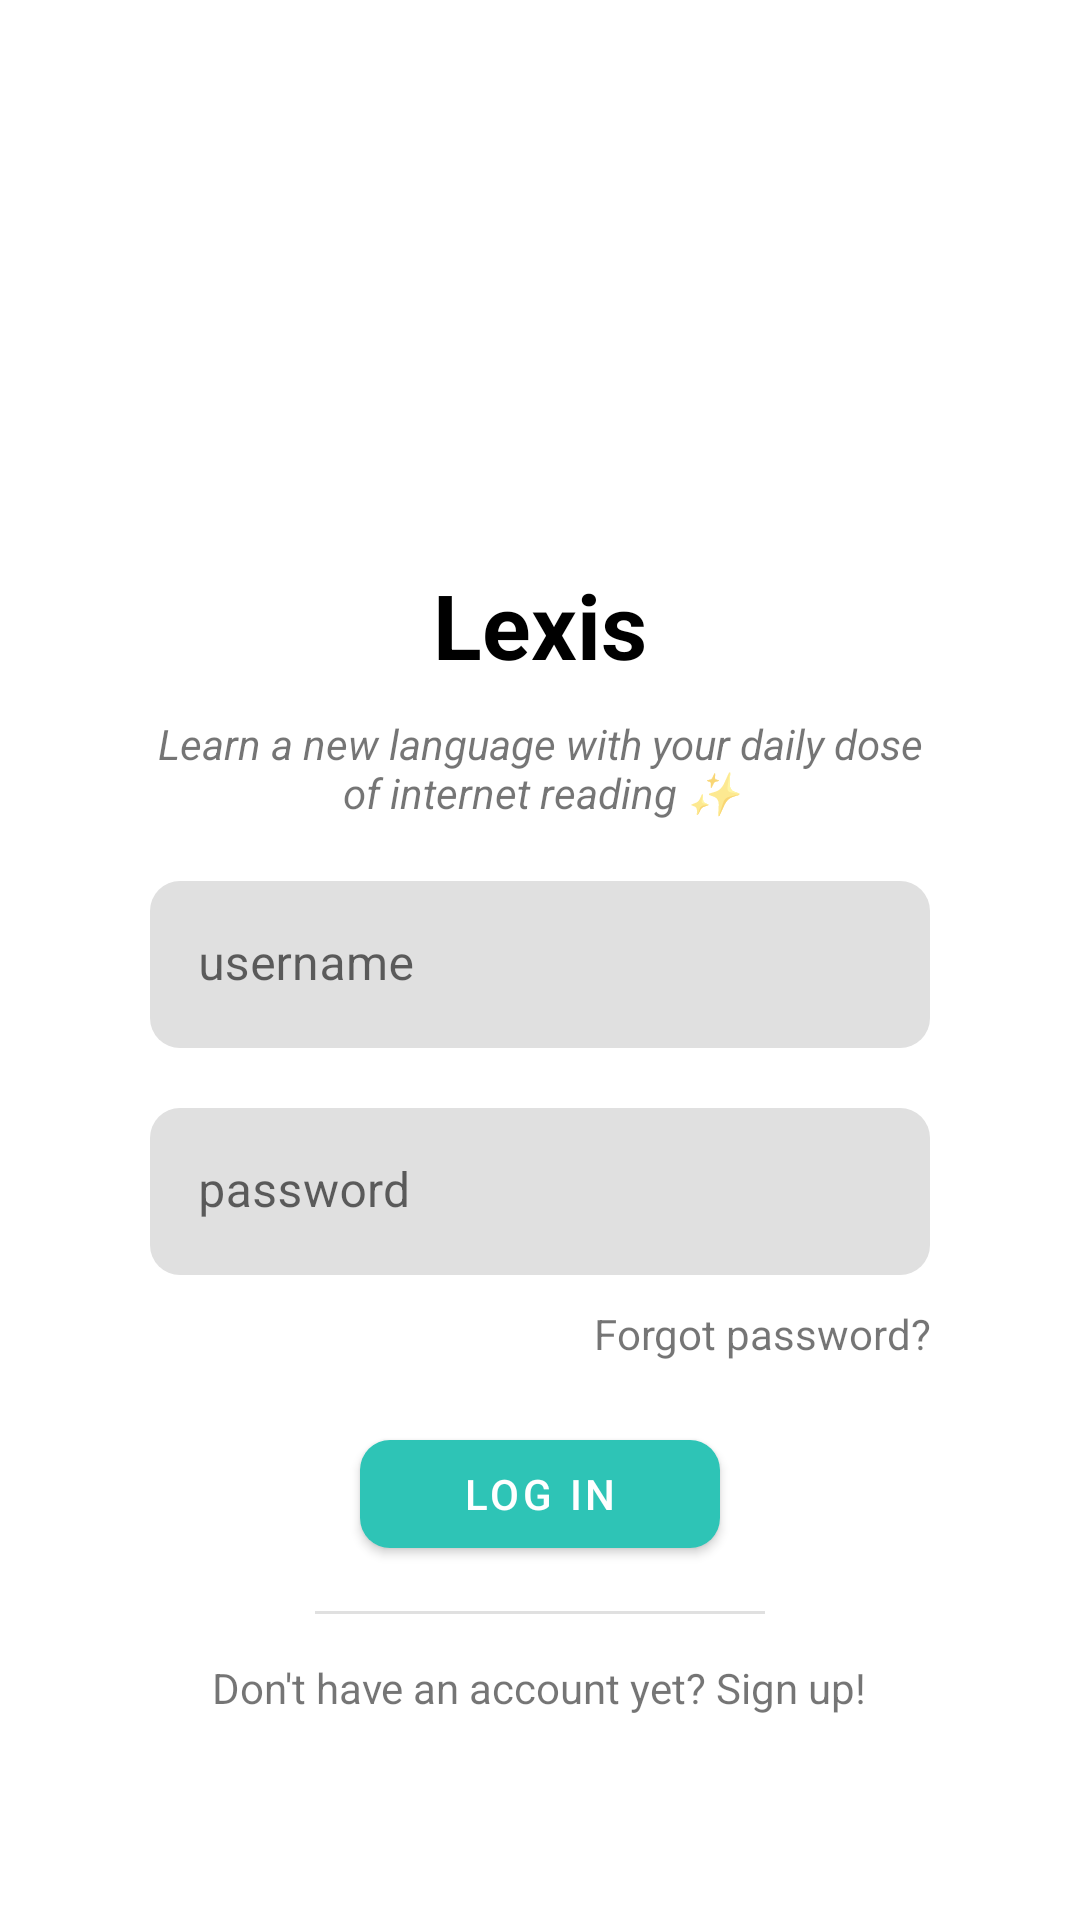

Produce the Android XML layout that renders to this screen, including the resource entries it uses.
<!-- AndroidManifest.xml: application theme Theme.Lexis -->
<!-- res/layout/activity_login.xml -->
<?xml version="1.0" encoding="utf-8"?>
<LinearLayout xmlns:android="http://schemas.android.com/apk/res/android"
    xmlns:app="http://schemas.android.com/apk/res-auto"
    xmlns:tools="http://schemas.android.com/tools"
    android:layout_width="match_parent"
    android:layout_height="match_parent"
    android:orientation="vertical"
    android:gravity="center"
    tools:context=".activities.LoginActivity">

    <ImageView
        android:id="@+id/ivLogo"
        android:layout_width="150dp"
        android:layout_height="150dp"
        android:layout_marginTop="-50dp"
        android:layout_marginBottom="20dp" />

    <TextView
        android:id="@+id/tvAppName"
        android:layout_width="wrap_content"
        android:layout_height="wrap_content"
        android:textSize="30sp"
        android:textStyle="bold"
        android:textColor="@color/black"
        android:text="@string/app_name" />

    <TextView
        android:id="@+id/tvSlogan"
        android:layout_width="wrap_content"
        android:layout_height="wrap_content"
        android:layout_marginHorizontal="50dp"
        android:layout_marginTop="10dp"
        android:textAlignment="center"
        android:textStyle="italic"
        android:text="Learn a new language with your daily dose of internet reading ✨" />

    <com.google.android.material.textfield.TextInputLayout
        android:layout_width="match_parent"
        android:layout_height="wrap_content"
        app:boxCornerRadiusTopStart="10dp"
        app:boxCornerRadiusTopEnd="10dp"
        app:boxCornerRadiusBottomStart="10dp"
        app:boxCornerRadiusBottomEnd="10dp"
        app:boxStrokeWidthFocused="0dp"
        app:boxStrokeWidth="0dp">
        <com.google.android.material.textfield.TextInputEditText
            android:id="@+id/etUsername"
            android:layout_width="match_parent"
            android:layout_height="wrap_content"
            android:layout_marginHorizontal="50dp"
            android:layout_marginTop="20dp"
            android:ems="10"
            android:hint="@string/username_label" />
    </com.google.android.material.textfield.TextInputLayout>

    <com.google.android.material.textfield.TextInputLayout
        android:layout_width="match_parent"
        android:layout_height="wrap_content"
        app:boxCornerRadiusTopStart="10dp"
        app:boxCornerRadiusTopEnd="10dp"
        app:boxCornerRadiusBottomStart="10dp"
        app:boxCornerRadiusBottomEnd="10dp"
        app:boxStrokeWidthFocused="0dp"
        app:boxStrokeWidth="0dp">
        <com.google.android.material.textfield.TextInputEditText
            android:id="@+id/etPassword"
            android:layout_width="match_parent"
            android:layout_height="wrap_content"
            android:layout_marginHorizontal="50dp"
            android:layout_marginTop="20dp"
            android:ems="10"
            android:hint="@string/password_label"
            android:inputType="textPassword" />
    </com.google.android.material.textfield.TextInputLayout>

    <TextView
        android:id="@+id/tvForgotPassword"
        android:layout_width="match_parent"
        android:layout_height="wrap_content"
        android:layout_marginHorizontal="50dp"
        android:gravity="end"
        android:layout_marginTop="10dp"
        android:text="@string/forgot_password" />

    <com.google.android.material.button.MaterialButton
        android:id="@+id/btnLogin"
        android:layout_width="120dp"
        android:layout_height="wrap_content"
        android:layout_marginTop="20dp"
        app:cornerRadius="10dp"
        android:text="@string/log_in_label" />

    <View
        android:layout_width="150dp"
        android:layout_height="1dp"
        android:layout_marginTop="15dp"
        android:background="@color/light_gray"/>

    <TextView
        android:id="@+id/tvSignup"
        android:layout_width="wrap_content"
        android:layout_height="wrap_content"
        android:layout_marginTop="15dp"
        android:text="@string/sign_up_text_label" />
</LinearLayout>
<!-- resources referenced by this layout -->
<resources>
  <color name="black">#FF000000</color>
  <color name="light_gray">#FFE0E0E0</color>
  <string name="app_name">Lexis</string>
  <string name="forgot_password">Forgot password?</string>
  <string name="log_in_label">Log in</string>
  <string name="password_label">password</string>
  <string name="sign_up_text_label">Don\'t have an account yet? Sign up!</string>
  <string name="username_label">username</string>
  <style name="Theme.Lexis" parent="Theme.MaterialComponents.DayNight.NoActionBar">
          
          <item name="colorPrimary">@color/tiffany_blue</item>
          <item name="colorPrimaryVariant">@color/light_cyan</item>
          <item name="colorOnPrimary">@color/white</item>
          
          <item name="colorSecondary">@color/orange_peel</item>
          <item name="colorSecondaryVariant">@color/mellow_apricot</item>
          <item name="colorOnSecondary">@color/black</item>
          
          <item name="android:statusBarColor" tools:targetApi="l">?attr/colorPrimaryVariant</item>
          
          <item name="materialDrawerStyle">@style/Widget.MaterialDrawerStyleCustom</item>
          <item name="materialDrawerHeaderStyle">@style/Widget.MaterialDrawerHeaderStyleCustom</item>
      </style>
  <color name="tiffany_blue">#FF2EC4B6</color>
  <color name="light_cyan">#FFCBF3F0</color>
  <color name="white">#FFFFFFFF</color>
  <color name="orange_peel">#FFFF9F1C</color>
  <color name="mellow_apricot">#FFFFBF69</color>
  <style name="Widget.MaterialDrawerStyleCustom" parent="Widget.MaterialDrawerStyle">
          <item name="materialDrawerInsetForeground">#4000</item>
          
          <item name="materialDrawerBackground">?colorSurface</item>
          <item name="materialDrawerPrimaryText">?android:textColorPrimary</item>
          <item name="materialDrawerPrimaryIcon">?android:textColorSecondary</item>
          <item name="materialDrawerSecondaryText">?android:textColorSecondary</item>
          <item name="materialDrawerSecondaryIcon">?android:textColorSecondary</item>
          <item name="materialDrawerDividerColor">@color/white</item>
          <item name="materialDrawerSelectedBackgroundColor">?colorPrimary</item>
      </style>
  <style name="Widget.MaterialDrawerHeaderStyleCustom" parent="">
          <item name="materialDrawerCompactStyle">true</item>
          <item name="materialDrawerHeaderSelectionText">?colorOnSurface</item>
          <item name="materialDrawerHeaderSelectionSubtext">?colorOnSurface</item>
      </style>
</resources>
